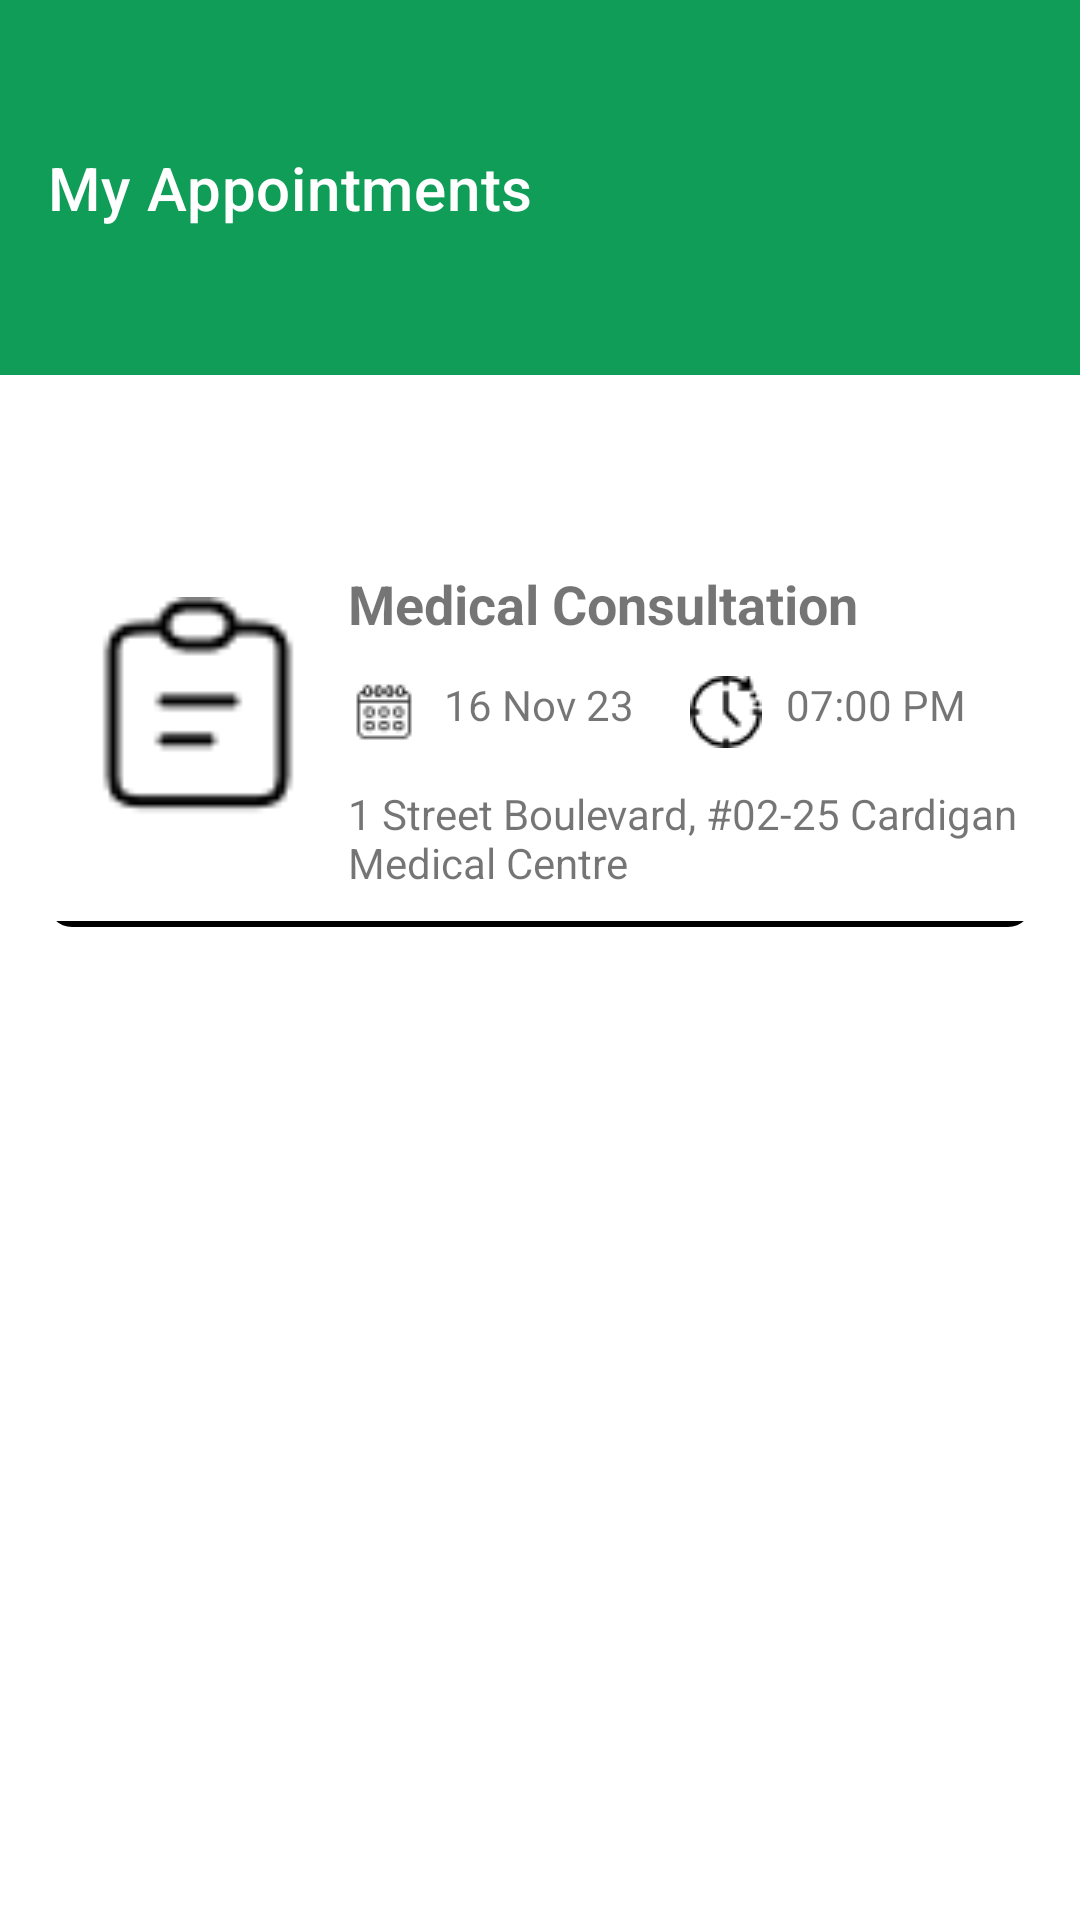

Reconstruct the res/layout file that produces this screen, plus the resources it refers to.
<!-- AndroidManifest.xml: application theme Theme.MediCare -->
<!-- res/layout/fragment_appointment.xml -->
<?xml version="1.0" encoding="utf-8"?>
<androidx.constraintlayout.widget.ConstraintLayout
    xmlns:android="http://schemas.android.com/apk/res/android"
    xmlns:app="http://schemas.android.com/apk/res-auto"
    xmlns:tools="http://schemas.android.com/tools"
    android:layout_width="match_parent"
    android:layout_height="match_parent"
    tools:context="classes.Appointment">

    
    <com.google.android.material.appbar.AppBarLayout
        android:id="@+id/appBarLayout"
        android:layout_width="0dp"
        android:layout_height="wrap_content"
        app:layout_constraintEnd_toEndOf="parent"
        app:layout_constraintStart_toStartOf="parent"
        app:layout_constraintTop_toTopOf="parent">
        

        <androidx.constraintlayout.widget.ConstraintLayout
            android:layout_width="match_parent"
            android:layout_height="match_parent">

            
            <androidx.appcompat.widget.Toolbar
                android:id="@+id/toolbar"
                android:layout_width="match_parent"
                android:layout_height="125dp"
                android:background="#0F9D58"
                android:minHeight="?attr/actionBarSize"
                android:theme="?attr/actionBarTheme"
                app:layout_constraintEnd_toEndOf="parent"
                app:layout_constraintStart_toStartOf="parent"
                app:layout_constraintTop_toTopOf="parent"
                app:title="My Appointments"
                app:titleTextColor="#ffff" />
        </androidx.constraintlayout.widget.ConstraintLayout>

    </com.google.android.material.appbar.AppBarLayout>

    <com.google.android.material.tabs.TabLayout
        android:id="@+id/tab_layout"
        android:layout_width="0dp"
        android:layout_height="wrap_content"
        app:layout_constraintStart_toStartOf="parent"
        app:layout_constraintEnd_toEndOf="parent"
        app:layout_constraintTop_toBottomOf="@id/appBarLayout" />

    <androidx.viewpager2.widget.ViewPager2
        android:id="@+id/view_pager"
        android:layout_width="0dp"
        android:layout_height="0dp"
        app:layout_constraintTop_toBottomOf="@id/tab_layout"
        app:layout_constraintBottom_toBottomOf="parent"
        app:layout_constraintStart_toStartOf="parent"
        app:layout_constraintEnd_toEndOf="parent" />

    <androidx.cardview.widget.CardView
        android:id="@+id/appointmentCard"
        android:layout_width="0dp"
        android:layout_height="120dp"
        android:layout_margin="16dp"
        app:cardCornerRadius="8dp"
        app:cardElevation="0dp"
        app:cardPreventCornerOverlap="false"
        app:layout_constraintTop_toBottomOf="@id/tab_layout"
        app:layout_constraintStart_toStartOf="parent"
        app:layout_constraintEnd_toEndOf="parent">

        <androidx.constraintlayout.widget.ConstraintLayout
            android:layout_width="match_parent"
            android:layout_height="match_parent">

            
            <ImageView
                android:id="@+id/img"
                android:layout_width="100dp"
                android:layout_height="100dp"
                android:contentDescription="@string/app_name"
                android:src="@drawable/appointment"
                app:layout_constraintStart_toStartOf="parent"
                app:layout_constraintTop_toTopOf="parent"
                app:layout_constraintBottom_toBottomOf="parent"/>

            
            <TextView
                android:id="@+id/headingTextView"
                android:layout_width="0dp"
                android:layout_height="wrap_content"
                android:text="Medical Consultation"
                android:textSize="18sp"
                android:textStyle="bold"
                app:layout_constraintStart_toEndOf="@id/img"
                app:layout_constraintTop_toTopOf="parent"
                app:layout_constraintEnd_toEndOf="parent" />

            
            <TextView
                android:id="@+id/dateTextView"
                android:layout_width="0dp"
                android:layout_height="wrap_content"
                android:drawableStart="@drawable/calendar24"
                android:drawablePadding="8dp"
                android:text="16 Nov 23"
                app:layout_constraintStart_toEndOf="@id/img"
                app:layout_constraintTop_toBottomOf="@id/headingTextView"
                app:layout_constraintEnd_toStartOf="@+id/timeTextView"
                app:layout_constraintBottom_toTopOf="@id/locationTextView"
                app:layout_constraintHorizontal_chainStyle="packed" />

            
            <TextView
                android:id="@+id/timeTextView"
                android:layout_width="0dp"
                android:layout_height="wrap_content"
                android:drawableStart="@drawable/time24"
                android:drawablePadding="8dp"
                android:text="07:00 PM"
                app:layout_constraintStart_toEndOf="@id/dateTextView"
                app:layout_constraintTop_toTopOf="@id/dateTextView"
                app:layout_constraintEnd_toEndOf="parent"
                app:layout_constraintBottom_toBottomOf="@id/dateTextView" />

            
            <TextView
                android:id="@+id/locationTextView"
                android:layout_width="0dp"
                android:layout_height="wrap_content"
                android:drawableStart="@drawable/location24"
                android:drawablePadding="8dp"
                android:text="1 Street Boulevard, #02-25 Cardigan Medical Centre"
                app:layout_constraintStart_toEndOf="@id/img"
                app:layout_constraintTop_toBottomOf="@id/timeTextView"
                app:layout_constraintEnd_toEndOf="parent"
                app:layout_constraintBottom_toBottomOf="parent" />

            <View
                android:id="@+id/spacer"
                android:layout_width="0dp"
                android:layout_height="0dp"
                app:layout_constraintStart_toStartOf="parent"
                app:layout_constraintEnd_toEndOf="parent"
                app:layout_constraintBottom_toTopOf="@id/blackLine"
                app:layout_constraintTop_toBottomOf="@id/locationTextView"
                app:layout_constraintVertical_bias="1.0" /> 

            
            <View
                android:id="@+id/blackLine"
                android:layout_width="0dp"
                android:layout_height="2dp"
                android:background="@android:color/black"
                app:layout_constraintBottom_toBottomOf="parent"
                app:layout_constraintStart_toStartOf="parent"
                app:layout_constraintEnd_toEndOf="parent" />


        </androidx.constraintlayout.widget.ConstraintLayout>
    </androidx.cardview.widget.CardView>


</androidx.constraintlayout.widget.ConstraintLayout>
<!-- resources referenced by this layout -->
<resources>
  <!-- drawable appointment: png bitmap (drawable, 603 bytes) -->
  <!-- drawable calendar24: png bitmap (drawable, 580 bytes) -->
  <!-- drawable time24: png bitmap (drawable, 666 bytes) -->
  <string name="app_name">MediCare</string>
  <style name="Theme.MediCare" parent="Theme.MaterialComponents.Light.NoActionBar">
          
          <item name="colorPrimary">@color/purple_500</item>
          <item name="colorPrimaryVariant">@color/green_30</item>
          <item name="colorOnPrimary">@color/white</item>
          
          <item name="colorSecondary">@color/teal_200</item>
          <item name="colorSecondaryVariant">@color/teal_700</item>
          <item name="colorOnSecondary">@color/black</item>
          
          <item name="android:statusBarColor">?attr/colorPrimaryVariant</item>
          
      </style>
  <color name="purple_500">#FF6200EE</color>
  <color name="green_30">#63E39E</color>
  <color name="white">#FFFFFFFF</color>
  <color name="teal_200">#FF03DAC5</color>
  <color name="teal_700">#FF018786</color>
  <color name="black">#FF000000</color>
</resources>
